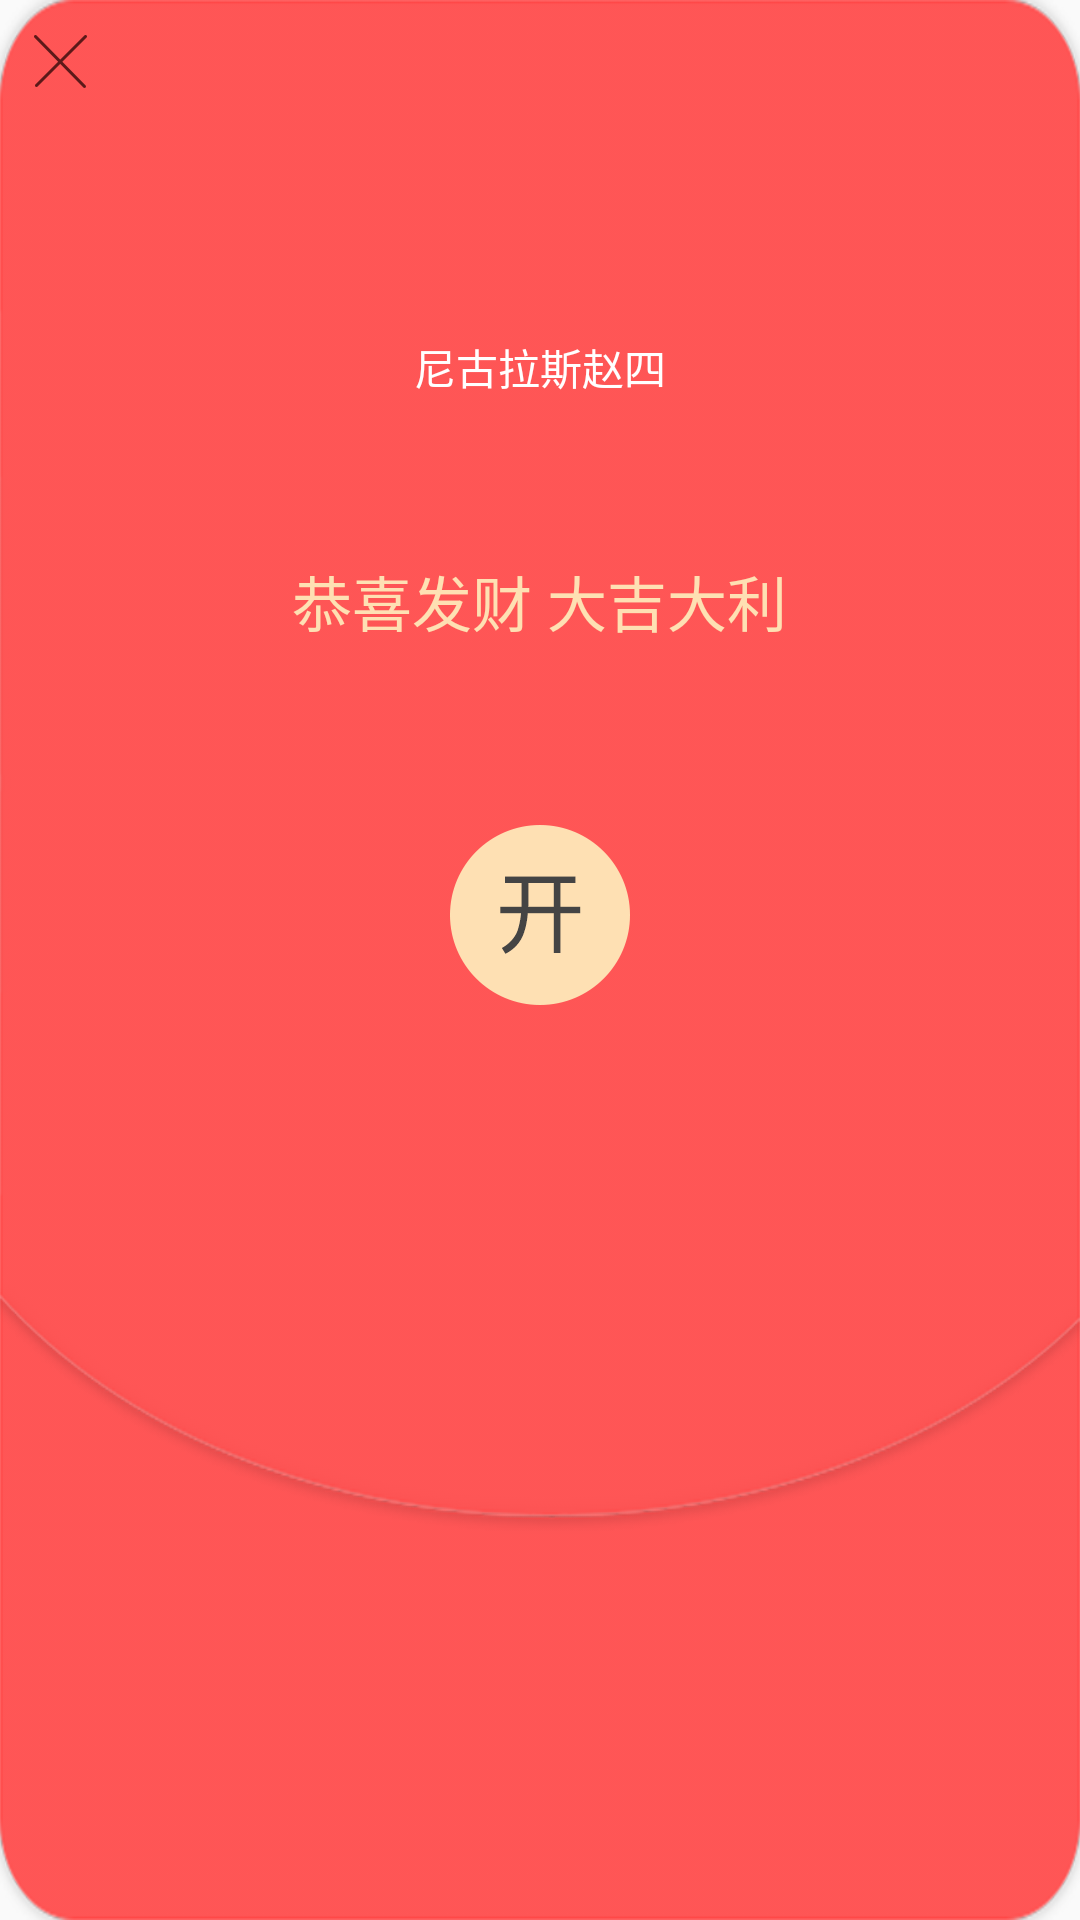

Reconstruct the res/layout file that produces this screen, plus the resources it refers to.
<!-- AndroidManifest.xml: application theme AppTheme -->
<!-- res/layout/redpacket_open_dialog_view.xml -->
<?xml version="1.0" encoding="utf-8"?>
<FrameLayout xmlns:android="http://schemas.android.com/apk/res/android"
    android:id="@+id/redpacket_rootview"
    android:layout_width="290dp"
    android:layout_height="380dp">
    
    <TextView
        android:id="@+id/rob_money_num"
        android:layout_width="wrap_content"
        android:layout_height="wrap_content"
        android:layout_gravity="center_horizontal"
        android:layout_marginTop="214dp"
        android:text="19金币"
        android:textColor="#ff4444"
        android:textSize="50sp"
        android:visibility="gone" />

    <View
        android:id="@+id/open_redpacket_top"
        android:layout_width="match_parent"
        android:layout_height="79dp"
        android:background="@drawable/redpocket_open_top"
        android:visibility="gone" />

    <View
        android:id="@+id/redpacket_bottom"
        android:layout_width="match_parent"
        android:layout_height="match_parent"
        android:background="@drawable/redpocket_skin_bottom" />

    <View
        android:id="@+id/redpacket_top"
        android:layout_width="match_parent"
        android:layout_height="match_parent"
        android:background="@drawable/redpocket_skin_top" />

    <LinearLayout
        android:layout_width="match_parent"
        android:layout_height="match_parent"
        android:orientation="vertical">

        <ImageView
            android:id="@+id/close_bt"
            android:layout_width="24dp"
            android:layout_height="24dp"
            android:layout_gravity="left"
            android:layout_marginLeft="8dp"
            android:layout_marginTop="8dp"
            android:src="@drawable/redpocket_close_bt" />

        <ImageView
            android:id="@+id/sender_head_view"
            android:layout_width="60dp"
            android:layout_height="60dp"
            android:layout_gravity="center_horizontal"
            android:layout_marginTop="10dp"
            android:src="@mipmap/ic_launcher" />

        <TextView
            android:id="@+id/sender_name"
            android:layout_width="wrap_content"
            android:layout_height="wrap_content"
            android:layout_gravity="center_horizontal"
            android:layout_marginTop="10dp"
            android:maxLines="1"
            android:text="尼古拉斯赵四"
            android:textColor="#fff"
            android:textSize="14sp" />

        <TextView
            android:id="@+id/sender_wish_text"
            android:layout_width="wrap_content"
            android:layout_height="wrap_content"
            android:layout_gravity="center_horizontal"
            android:layout_marginTop="53dp"
            android:maxLines="1"
            android:text="恭喜发财 大吉大利"
            android:textColor="#fee0b3"
            android:textSize="20sp" />

        <ImageView
            android:id="@+id/open_bt"
            android:layout_width="60dp"
            android:layout_height="60dp"
            android:layout_gravity="center_horizontal"
            android:layout_marginTop="60dp"
            android:src="@drawable/redpocket_open_bt" />
    </LinearLayout>
</FrameLayout>
<!-- resources referenced by this layout -->
<resources>
  <!-- drawable redpocket_close_bt: png bitmap (drawable-hdpi, 1915 bytes) -->
  <!-- drawable redpocket_open_bt: png bitmap (drawable-hdpi, 4510 bytes) -->
  <!-- drawable redpocket_open_dialog_bg: png bitmap (drawable-hdpi, 19992 bytes) -->
  <!-- drawable redpocket_open_top: png bitmap (drawable-hdpi, 21208 bytes) -->
  <!-- drawable redpocket_skin_bottom: png bitmap (drawable-hdpi, 31208 bytes) -->
  <!-- drawable redpocket_skin_top: png bitmap (drawable-hdpi, 26399 bytes) -->
  <style name="AppTheme" parent="Theme.AppCompat.Light.DarkActionBar">
          
          <item name="colorPrimary">@color/colorPrimary</item>
          <item name="colorPrimaryDark">@color/colorPrimaryDark</item>
          <item name="colorAccent">@color/colorAccent</item>
      </style>
  <!-- not gathered from this repository: default colours our renderer supplied (Android Studio template values) -->
  <color name="colorPrimary">#FF6200EE</color>
  <color name="colorPrimaryDark">#FF3700B3</color>
  <color name="colorAccent">#FF03DAC5</color>
</resources>
